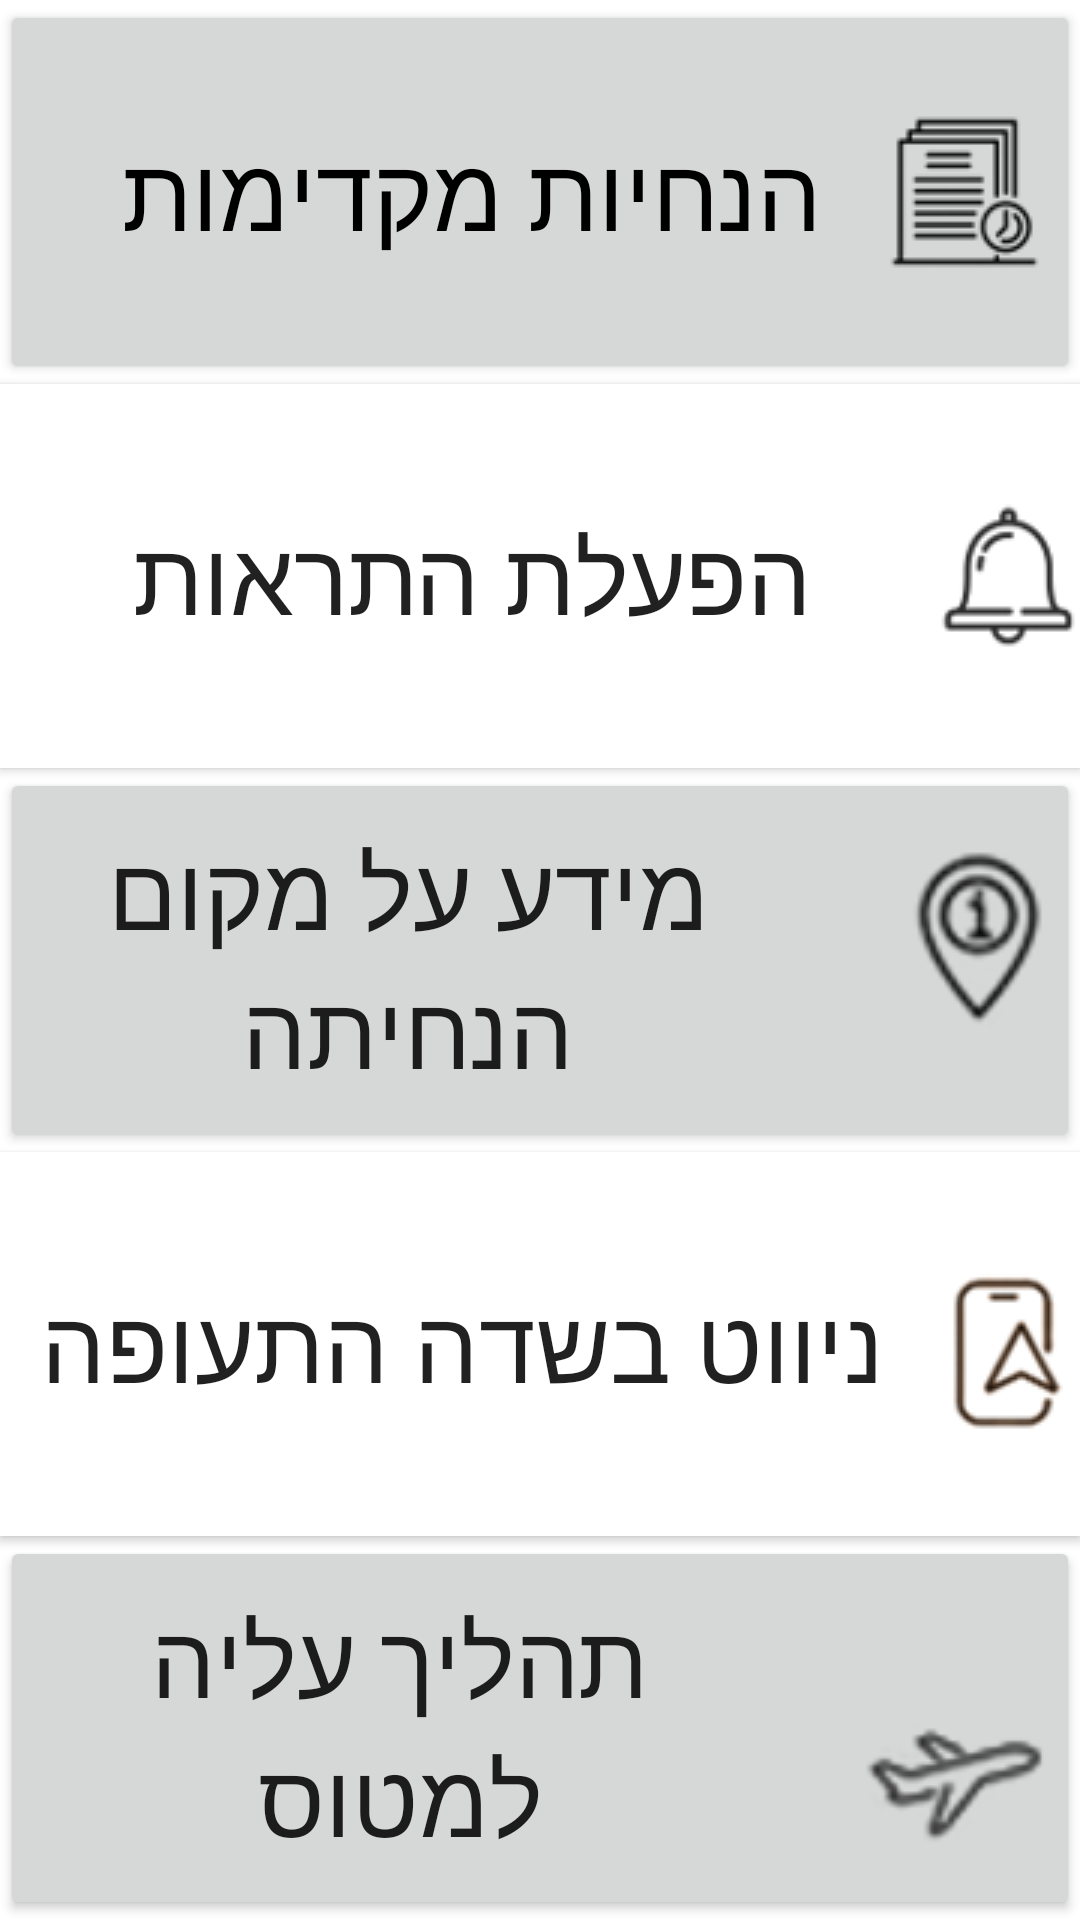

Android layout source for this screen:
<!-- AndroidManifest.xml: application theme Theme.TasimWithYouApp -->
<!-- res/layout/fragment_fragmentmenu.xml -->
<?xml version="1.0" encoding="utf-8"?>
<LinearLayout xmlns:android="http://schemas.android.com/apk/res/android"
    xmlns:app="http://schemas.android.com/apk/res-auto"
    xmlns:tools="http://schemas.android.com/tools"
    android:layout_width="match_parent"
    android:layout_height="match_parent"
    android:background="@drawable/menu2"
    android:onClick="tosecedF"
    android:orientation="vertical"
    tools:context=".fragments.menu.Fragmentmenu">

    <Button
        android:id="@+id/fragmenuto1"
        android:layout_width="match_parent"
        android:layout_height="match_parent"
        android:layout_weight="1"
        android:drawableRight="@mipmap/mune1"
        android:onClick="toOneF"
        android:text="הנחיות מקדימות "
        android:textColor="@color/black"
        android:textSize="34sp" />

    <Button
        android:id="@+id/fragmenuto2"
        android:layout_width="match_parent"
        android:layout_height="match_parent"
        android:layout_weight="1"
        android:background="@drawable/menu2"
        android:drawableRight="@mipmap/mune2"
        android:onClick="toSecF"
        android:text="הפעלת התראות "
        android:textSize="34sp" />


    <Button
        android:id="@+id/fragmenuto3"
        android:layout_width="match_parent"
        android:layout_height="match_parent"
        android:layout_weight="1"
        android:drawableRight="@mipmap/mune3"
        android:text="מידע על מקום הנחיתה"
        android:textSize="34sp" />


    <Button
        android:id="@+id/fragmenuto4"
        android:layout_width="match_parent"
        android:layout_height="match_parent"
        android:layout_weight="1"
        android:background="@drawable/menu2"
        android:drawableRight="@mipmap/mune4"
        android:onClick="toThrF"
        android:text="ניווט בשדה התעופה"
        android:textAppearance="@style/TextAppearance.AppCompat.Body1"
        android:textSize="34sp" />

    <Button
        android:id="@+id/fragmenuto5"
        android:layout_width="match_parent"
        android:layout_height="match_parent"
        android:layout_weight="1"
        android:drawableRight="@mipmap/mune5"
        android:text="תהליך עליה למטוס"
        android:textSize="34sp" />

</LinearLayout>
<!-- resources referenced by this layout -->
<resources>
  <color name="black">#FF000000</color>
  <!-- drawable menu2 (drawable) -->
  <?xml version="1.0" encoding="utf-8"?>
  <shape xmlns:android="http://schemas.android.com/apk/res/android">
  
      <gradient android:angle="225"
          android:startColor="@color/white"
          android:centerColor="@color/white"
          android:endColor="@color/white"/>
  
  </shape>
  <!-- mipmap mune1: png bitmap (mipmap-mdpi, 2660 bytes) -->
  <!-- mipmap mune2: png bitmap (mipmap-mdpi, 2296 bytes) -->
  <!-- mipmap mune3: png bitmap (mipmap-mdpi, 4072 bytes) -->
  <!-- mipmap mune4: png bitmap (mipmap-mdpi, 4249 bytes) -->
  <!-- mipmap mune5: png bitmap (mipmap-mdpi, 3612 bytes) -->
  <style name="Theme.TasimWithYouApp" parent="Theme.AppCompat.DayNight.DarkActionBar">
          
          <item name="colorPrimary">@color/purple_500</item>
          <item name="colorPrimaryVariant">@color/purple_700</item>
          <item name="colorOnPrimary">@color/white</item>
          
          <item name="colorSecondary">@color/teal_200</item>
          <item name="colorSecondaryVariant">@color/teal_700</item>
          <item name="colorOnSecondary">@color/black</item>
          
          <item name="android:statusBarColor">?attr/colorPrimaryVariant</item>
          
      </style>
  <color name="white">#FFFFFFFF</color>
  <color name="purple_500">#33408C</color>
  <color name="purple_700">#3F51B5</color>
  <color name="teal_200">#FF03DAC5</color>
  <color name="teal_700">#FF018786</color>
</resources>
